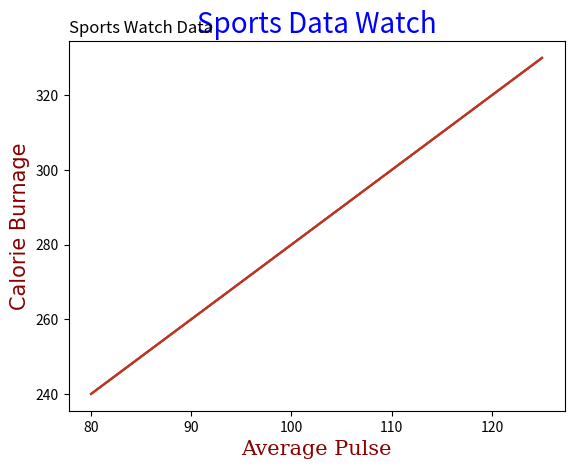

The script that saved this image:
# Create Labels for a Plot
# With Pyplot, you can use the xlabel() and ylabel() functions to set a label for the x- and y-axis.

# Add labels to the x- and y-axis:

import matplotlib.pyplot as plt
import numpy as np


x = np.array([80, 85, 90, 95, 100, 105, 110, 115, 120, 125])
y = np.array([240, 250, 260, 270, 280, 290, 300, 310, 320, 330])

plt.plot(x,y)

plt.xlabel('Average Plus')    # Add labels to the x-axis
plt.ylabel('Calorie Burnage') # Add labels to the y-axis

plt.show()

# --------- Create a Title for a Plot
# With Pyplot, you can use the title() function to set a title for the plot.

# -------- Add a plot title and labels for the x- and y-axis: -------

plt.plot(x,y)

plt.xlabel('Average Plus')
plt.ylabel('Calorie Burnage')

plt.title('Sports Data Watch') #  Create a Title for a Plot
plt.show()


# --------- Set Font Properties for Title and Labels  ----------------
#You can use the fontdict parameter in xlabel(), ylabel(), and title() to set font properties for the title and labels.

# Set font properties for the title and labels:

font1 = {'family':'Sans-serif','color':'blue','size':'20'}
font2 = {'family':'serif','color':'darkred','size':'15'}
font3 = {'family':'Century Gothic','color':'darkred','size':'15'}

plt.plot(x,y)
plt.title('Sports Data Watch', fontdict = font1)
plt.xlabel('Average Plus', fontdict = font2)
plt.ylabel('Calorie Burnage', fontdict = font3)

plt.show()

# ----------------- Position the Title --------------------------------
# You can use the loc parameter in title() to position the title.

# Legal values are: 'left', 'right', and 'center'. Default value is 'center'.


plt.title("Sports Watch Data", loc = 'left')
plt.xlabel("Average Pulse")
plt.ylabel("Calorie Burnage")

plt.plot(x, y)
plt.show()






